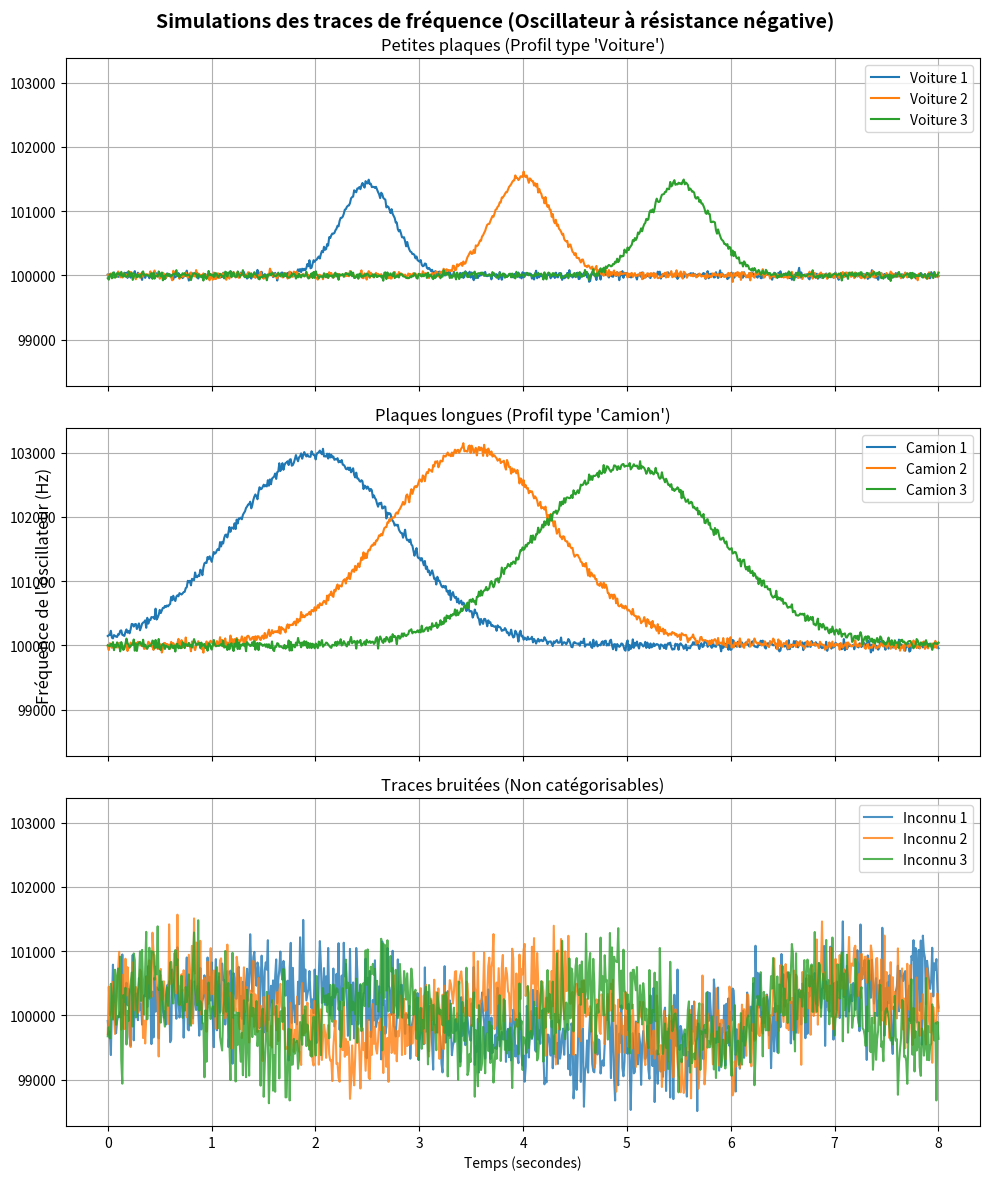

Write Python code to recreate this figure.
import numpy as np
import matplotlib.pyplot as plt

# Configuration du temps (8 secondes)
feux_hz = 100  # Fréquence d'échantillonnage
t = np.linspace(0, 8, 8 * feux_hz)
f_reference = 100000  # Fréquence de base de l'oscillateur (100 kHz)

# Fonction pour générer une forme de cloche (approche/éloignement)
def profil_passage(t, t_centre, largeur, amplitude):
    return amplitude * np.exp(-((t - t_centre) / largeur) ** 2)

# Configuration des graphiques
fig, axs = plt.subplots(3, 1, figsize=(10, 12), sharex=True, sharey=True)
fig.suptitle("Simulations des traces de fréquence (Oscillateur à résistance négative)", fontsize=14, fontweight='bold')

# --- 1. PETITE PLAQUE (VOITURE) ---
# Transition rapide, impact modéré sur l'inductance
for i, t_c in enumerate([2.5, 4.0, 5.5]):
    amp = 1500 + np.random.normal(0, 50)  # ~1.5 kHz d'augmentation
    larg = 0.4 + np.random.normal(0, 0.05)
    bruit = np.random.normal(0, 30, size=len(t))
    f = f_reference + profil_passage(t, t_c, larg, amp) + bruit
    axs[0].plot(t, f, label=f"Voiture {i+1}")
axs[0].set_title("Petites plaques (Profil type 'Voiture')")
axs[0].legend()
axs[0].grid(True)

# --- 2. PLAQUE PLUS LONGUE (CAMION) ---
# Transition plus longue, impact plus fort et plateau plus large
for i, t_c in enumerate([2.0, 3.5, 5.0]):
    amp = 3000 + np.random.normal(0, 100)  # ~3 kHz d'augmentation
    larg = 1.2 + np.random.normal(0, 0.1)  # Signal plus large dans le temps
    bruit = np.random.normal(0, 40, size=len(t))
    f = f_reference + profil_passage(t, t_c, larg, amp) + bruit
    axs[1].plot(t, f, label=f"Camion {i+1}")
axs[1].set_title("Plaques longues (Profil type 'Camion')")
axs[1].legend()
axs[1].grid(True)

# --- 3. TRACES BRUITÉES / INCATÉGORISABLES ---
# Fort bruit de fond, interférences ou passages multiples/incohérents
for i in range(3):
    bruit_fort = np.random.normal(0, 400, size=len(t))  # Bruit thermique/électromagnétique élevé
    # Profils anarchiques (ex: faux contacts, variations lentes de température ou dérives)
    derive = 500 * np.sin(t * (i + 1)) 
    f = f_reference + derive + bruit_fort
    axs[2].plot(t, f, label=f"Inconnu {i+1}", alpha=0.8)
axs[2].set_title("Traces bruitées (Non catégorisables)")
axs[2].legend()
axs[2].grid(True)

# Habillage des axes
plt.xlabel("Temps (secondes)")
fig.text(0.04, 0.5, "Fréquence de l'oscillateur (Hz)", va='center', rotation='vertical', fontsize=12)

plt.tight_layout()
plt.savefig('trace_output.png', dpi=150, bbox_inches='tight')
print("Graphique sauvegardé : trace_output.png")
plt.show()
